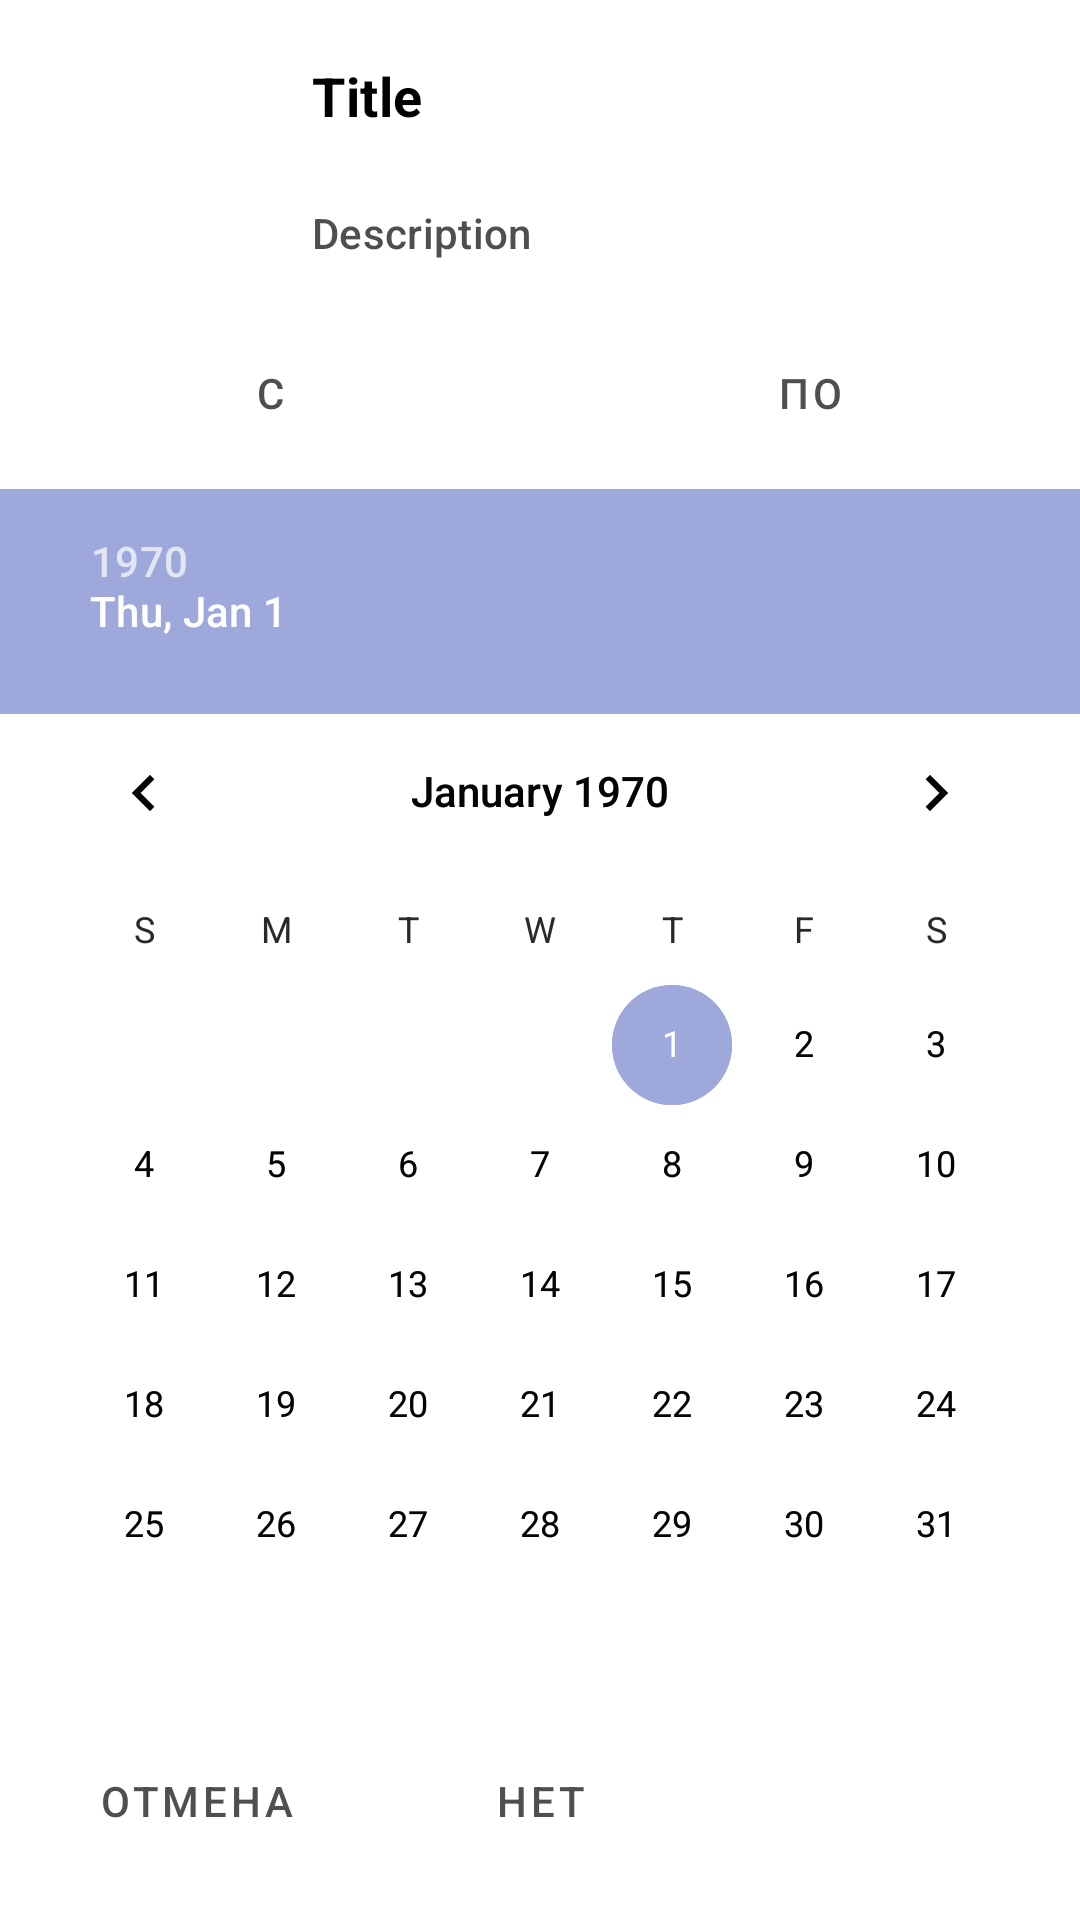

Here is an Android app screen rendered from its layout file. Give the layout XML and the strings, colors and styles it references.
<!-- AndroidManifest.xml: application theme AppTheme -->
<!-- res/layout/dlg_bottom_date_range.xml -->
<?xml version="1.0" encoding="utf-8"?>
<LinearLayout xmlns:android="http://schemas.android.com/apk/res/android"
    style="?attr/alertDialogBottomCardStyle"
    android:layout_width="match_parent"
    android:layout_height="wrap_content"
    android:gravity="center"
    android:orientation="vertical">

    <include layout="@layout/view_dialog_bottom_header" />

    <LinearLayout
        android:layout_width="match_parent"
        android:layout_height="wrap_content"
        android:orientation="horizontal">

        <Button
            android:id="@+id/fromBtn"
            style="?attr/buttonBarNeutralButtonStyle"
            android:layout_width="0dp"
            android:layout_height="wrap_content"
            android:layout_weight="1"
            android:text="@string/date_range_from" />

        <Button
            android:id="@+id/toBtn"
            style="?attr/buttonBarNegativeButtonStyle"
            android:layout_width="0dp"
            android:layout_height="wrap_content"
            android:layout_weight="1"
            android:text="@string/date_range_to" />
    </LinearLayout>

    <FrameLayout
        android:layout_width="match_parent"
        android:layout_height="wrap_content">

        <View
            android:layout_width="match_parent"
            android:layout_height="75dp"
            android:background="@color/colorAccent" />

        <DatePicker
            android:id="@+id/datePickerFrom"
            android:layout_width="wrap_content"
            android:layout_height="wrap_content"
            android:layout_gravity="center" />

        <DatePicker
            android:id="@+id/datePickerTo"
            android:layout_width="wrap_content"
            android:layout_height="wrap_content"
            android:layout_gravity="center" />
    </FrameLayout>

    <include layout="@layout/view_dialog_bottom_buttons" />
</LinearLayout>
<!-- res/layout/view_dialog_bottom_header.xml (included above) -->
<?xml version="1.0" encoding="utf-8"?>
<LinearLayout xmlns:android="http://schemas.android.com/apk/res/android"
    xmlns:tools="http://schemas.android.com/tools"
    android:layout_width="match_parent"
    android:layout_height="wrap_content"
    android:orientation="horizontal">

    <ImageView
        android:id="@+id/imageIv"
        android:layout_width="?attr/alertDialogImageSize"
        android:layout_height="?attr/alertDialogImageSize"
        android:layout_gravity="center"
        android:layout_margin="@dimen/offset_default" />

    <LinearLayout
        android:layout_width="match_parent"
        android:layout_height="wrap_content"
        android:gravity="center"
        android:orientation="vertical">

        <TextView
            android:id="@+id/titleTv"
            style="?attr/alertDialogTitleStyle"
            android:layout_width="match_parent"
            android:layout_height="wrap_content"
            android:paddingStart="@dimen/offset_default"
            android:paddingTop="@dimen/vertical_offset_little"
            android:paddingEnd="@dimen/offset_default"
            android:paddingBottom="@dimen/vertical_offset_little"
            tools:text="Title" />

        <TextView
            android:id="@+id/descriptionTv"
            style="?attr/alertDialogDescriptionStyle"
            android:layout_width="match_parent"
            android:layout_height="wrap_content"
            android:paddingStart="@dimen/offset_default"
            android:paddingTop="@dimen/vertical_offset_little"
            android:paddingEnd="@dimen/offset_default"
            android:paddingBottom="@dimen/vertical_offset_little"
            tools:text="Description" />

    </LinearLayout>
</LinearLayout>
<!-- res/layout/view_dialog_bottom_buttons.xml (included above) -->
<?xml version="1.0" encoding="utf-8"?>
<LinearLayout xmlns:android="http://schemas.android.com/apk/res/android"
    android:layout_width="match_parent"
    android:layout_height="wrap_content"
    android:layout_marginStart="@dimen/offset_small"
    android:layout_marginEnd="@dimen/offset_small"
    android:orientation="horizontal">

    <Button
        android:id="@+id/neutralBtn"
        style="?attr/buttonBarNeutralButtonStyle"
        android:layout_width="0dp"
        android:layout_height="wrap_content"
        android:layout_weight="1"
        android:text="@string/cancel" />

    <Button
        android:id="@+id/negativeBtn"
        style="?attr/buttonBarNegativeButtonStyle"
        android:layout_width="0dp"
        android:layout_height="wrap_content"
        android:layout_weight="1"
        android:text="@string/no" />

    <Button
        android:id="@+id/positiveBtn"
        style="?attr/buttonBarPositiveButtonStyle"
        android:layout_width="0dp"
        android:layout_height="wrap_content"
        android:layout_weight="1"
        android:text="@string/ok" />
</LinearLayout>
<!-- resources referenced by this layout -->
<resources>
  <color name="colorAccent">#9fa8da</color>
  <dimen name="offset_default">16dp</dimen>
  <dimen name="offset_small">8dp</dimen>
  <dimen name="vertical_offset_little">12dp</dimen>
  <string name="cancel">Отмена</string>
  <string name="date_range_from">С</string>
  <string name="date_range_to">По</string>
  <string name="no">Нет</string>
  <string name="ok">Ок</string>
  <style name="AppTheme" parent="BaseAppTheme">
      </style>
  <color name="colorPrimary">#b2dfdb</color>
  <color name="colorPrimaryDark">#80cbc4</color>
  <style name="BaseAlertDialogCardStyle" parent="CardView">
          <item name="cardBackgroundColor">@color/colorBackground</item>
          <item name="cardElevation">8dp</item>
          <item name="cardCornerRadius">12dp</item>
      </style>
  <style name="BaseAlertDialogBottomCardStyle">
          <item name="android:background">@drawable/bg_bottom_dialog</item>
      </style>
  <style name="BaseTitleTextStyle" parent="TextAppearance.MaterialComponents.Subtitle1">
          <item name="android:textColor">@color/colorTextTitle</item>
          <item name="android:textSize">@dimen/font_size_medium</item>
          <item name="android:textStyle">bold</item>
      </style>
  <style name="BaseTextStyle" parent="TextAppearance.MaterialComponents.Subtitle2">
          <item name="android:textColor">@color/colorText</item>
          <item name="android:textSize">@dimen/font_size_default</item>
      </style>
  <dimen name="icon_size_medium">56dp</dimen>
  <style name="BaseAlertButtonPositive" parent="Widget.MaterialComponents.Button.UnelevatedButton">
          <item name="rippleColor">@color/colorAccent</item>
          <item name="backgroundTint">@color/color_button</item>
          <item name="android:textColor">@color/colorTextSecondary</item>
          <item name="android:textSize">@dimen/font_size_default</item>
          <item name="android:textAllCaps">true</item>
          <item name="android:textStyle">bold</item>
          <item name="android:layout_margin">@dimen/offset_small</item>
      </style>
  <style name="BaseAlertButtonNegative" parent="Widget.MaterialComponents.Button.OutlinedButton">
          <item name="rippleColor">@color/colorAccent</item>
          <item name="android:strokeColor">@color/color_button_secondary</item>
          <item name="android:textColor">@color/colorText</item>
          <item name="android:textSize">@dimen/font_size_default</item>
          <item name="android:textAllCaps">true</item>
          <item name="android:layout_margin">@dimen/offset_small</item>
      </style>
  <style name="BaseSubTitleTextStyle" parent="TextAppearance.MaterialComponents.Subtitle2">
          <item name="android:textColor">@color/colorTextSubTitle</item>
          <item name="android:textSize">@dimen/font_size_medium</item>
      </style>
  <style name="BaseButtonStyle" parent="Widget.MaterialComponents.Button.UnelevatedButton">
          <item name="android:textColor">@color/colorTextSecondary</item>
          <item name="android:textSize">@dimen/font_size_medium</item>
          <item name="android:capitalize">sentences</item>
      </style>
  <color name="colorBackground">#ffffff</color>
  <!-- drawable bg_bottom_dialog (drawable) -->
  <?xml version="1.0" encoding="utf-8"?>
  <shape android:shape="rectangle"
      xmlns:android="http://schemas.android.com/apk/res/android" >
      <corners android:topLeftRadius="@dimen/offset_default" android:topRightRadius="@dimen/offset_default"/>
      <solid android:color="@color/colorBackground"/>
  </shape>
  <color name="colorTextTitle">@color/color_text_title</color>
  <dimen name="font_size_medium">18sp</dimen>
  <color name="colorText">@color/color_text</color>
  <dimen name="font_size_default">14sp</dimen>
  <color name="colorTransparent">#00FFFFFF</color>
  <color name="colorTextSecondary">@color/color_text_secondary</color>
  <color name="colorTextSubTitle">@color/color_text_subtitle</color>
</resources>
